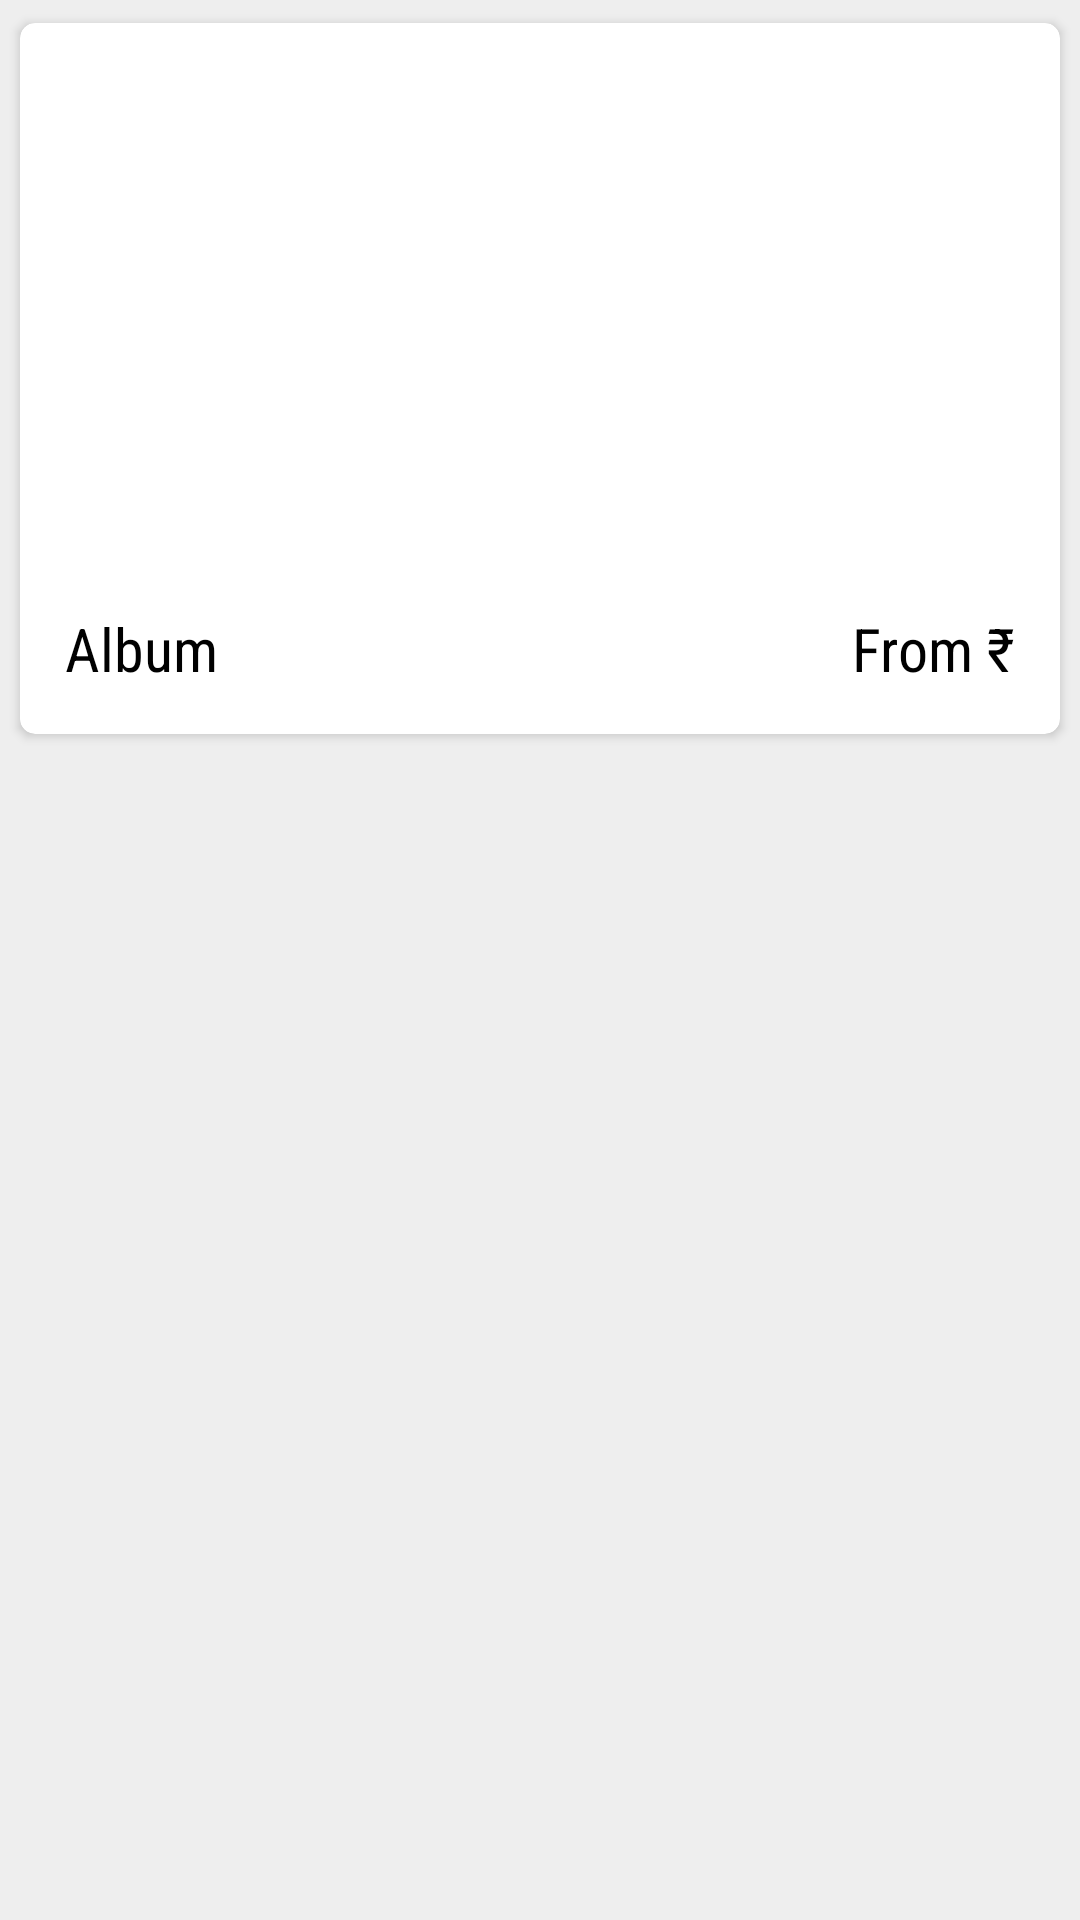

Android layout source for this screen:
<!-- AndroidManifest.xml: application theme AppTheme -->
<!-- res/layout/fragment_home.xml -->
<FrameLayout xmlns:android="http://schemas.android.com/apk/res/android"
    xmlns:tools="http://schemas.android.com/tools"
    android:layout_width="match_parent"
    android:layout_height="match_parent"
    tools:context=".fragment.HomeFragment">


    <ScrollView
        android:background="@color/grey_200"
        android:layout_width="match_parent"
        android:layout_height="match_parent">
        <LinearLayout
            android:orientation="vertical"
            android:layout_width="match_parent"
            android:layout_height="match_parent">
            <include layout="@layout/card_album"/>
        </LinearLayout>
    </ScrollView>

</FrameLayout>
<!-- res/layout/card_album.xml (included above) -->
<?xml version="1.0" encoding="utf-8"?>

<LinearLayout xmlns:android="http://schemas.android.com/apk/res/android"
    xmlns:app="http://schemas.android.com/apk/res-auto"
    android:orientation="vertical"
    android:layout_width="match_parent"
    android:layout_height="match_parent">

    <android.support.v7.widget.CardView
        android:id="@+id/album_card"
        android:layout_width="match_parent"
        android:layout_height="wrap_content"
        android:layout_marginBottom="3dp"
        android:layout_marginLeft="3dp"
        android:layout_marginRight="3dp"
        android:layout_marginTop="3dp"
        app:cardCornerRadius="5dp"
        app:cardElevation="2dp"
        app:cardUseCompatPadding="true">

        <LinearLayout
            android:layout_width="match_parent"
            android:layout_height="wrap_content"
            android:orientation="vertical">

            <ImageView
                android:layout_width="match_parent"
                android:layout_height="180dp"
                android:background="@drawable/album" />

            <RelativeLayout
                android:layout_width="match_parent"
                android:layout_height="wrap_content"
                android:orientation="horizontal"
                android:padding="15dp">

                <TextView
                    android:layout_width="wrap_content"
                    android:layout_height="wrap_content"
                    android:layout_alignParentLeft="true"
                    android:layout_centerVertical="true"
                    android:text="Album"
                    style="@style/small_title_textStyle"
                     />

                <TextView
                    android:layout_width="wrap_content"
                    android:layout_height="wrap_content"
                    android:layout_alignParentRight="true"
                    android:layout_centerVertical="true"
                    style="@style/small_title_textStyle"
                    android:text="@string/rupee"
                     />
            </RelativeLayout>
        </LinearLayout>

    </android.support.v7.widget.CardView>
</LinearLayout>
<!-- resources referenced by this layout -->
<resources>
  <color name="grey_200">#eeeeee</color>
  <string name="rupee">From \u20B9  </string>
  <style name="small_title_textStyle">
          <item name="android:fontFamily">sans-serif-condensed</item>
          <item name="android:textColor">@android:color/black</item>
          <item name="android:textSize">20sp</item>
      </style>
  <style name="AppTheme" parent="Theme.AppCompat.Light.DarkActionBar">
          
          <item name="colorPrimary">@color/colorPrimary</item>
          <item name="colorPrimaryDark">@color/colorPrimaryDark</item>
          <item name="colorAccent">@color/colorAccent</item>
          <item name="android:windowContentTransitions">true</item>
      </style>
  <color name="colorPrimary">@color/red_500</color>
  <color name="colorPrimaryDark">@color/red_600</color>
  <color name="colorAccent">@color/colorPrimary</color>
  <color name="red_500">#e51c23</color>
  <color name="red_600">#dd191d</color>
</resources>
